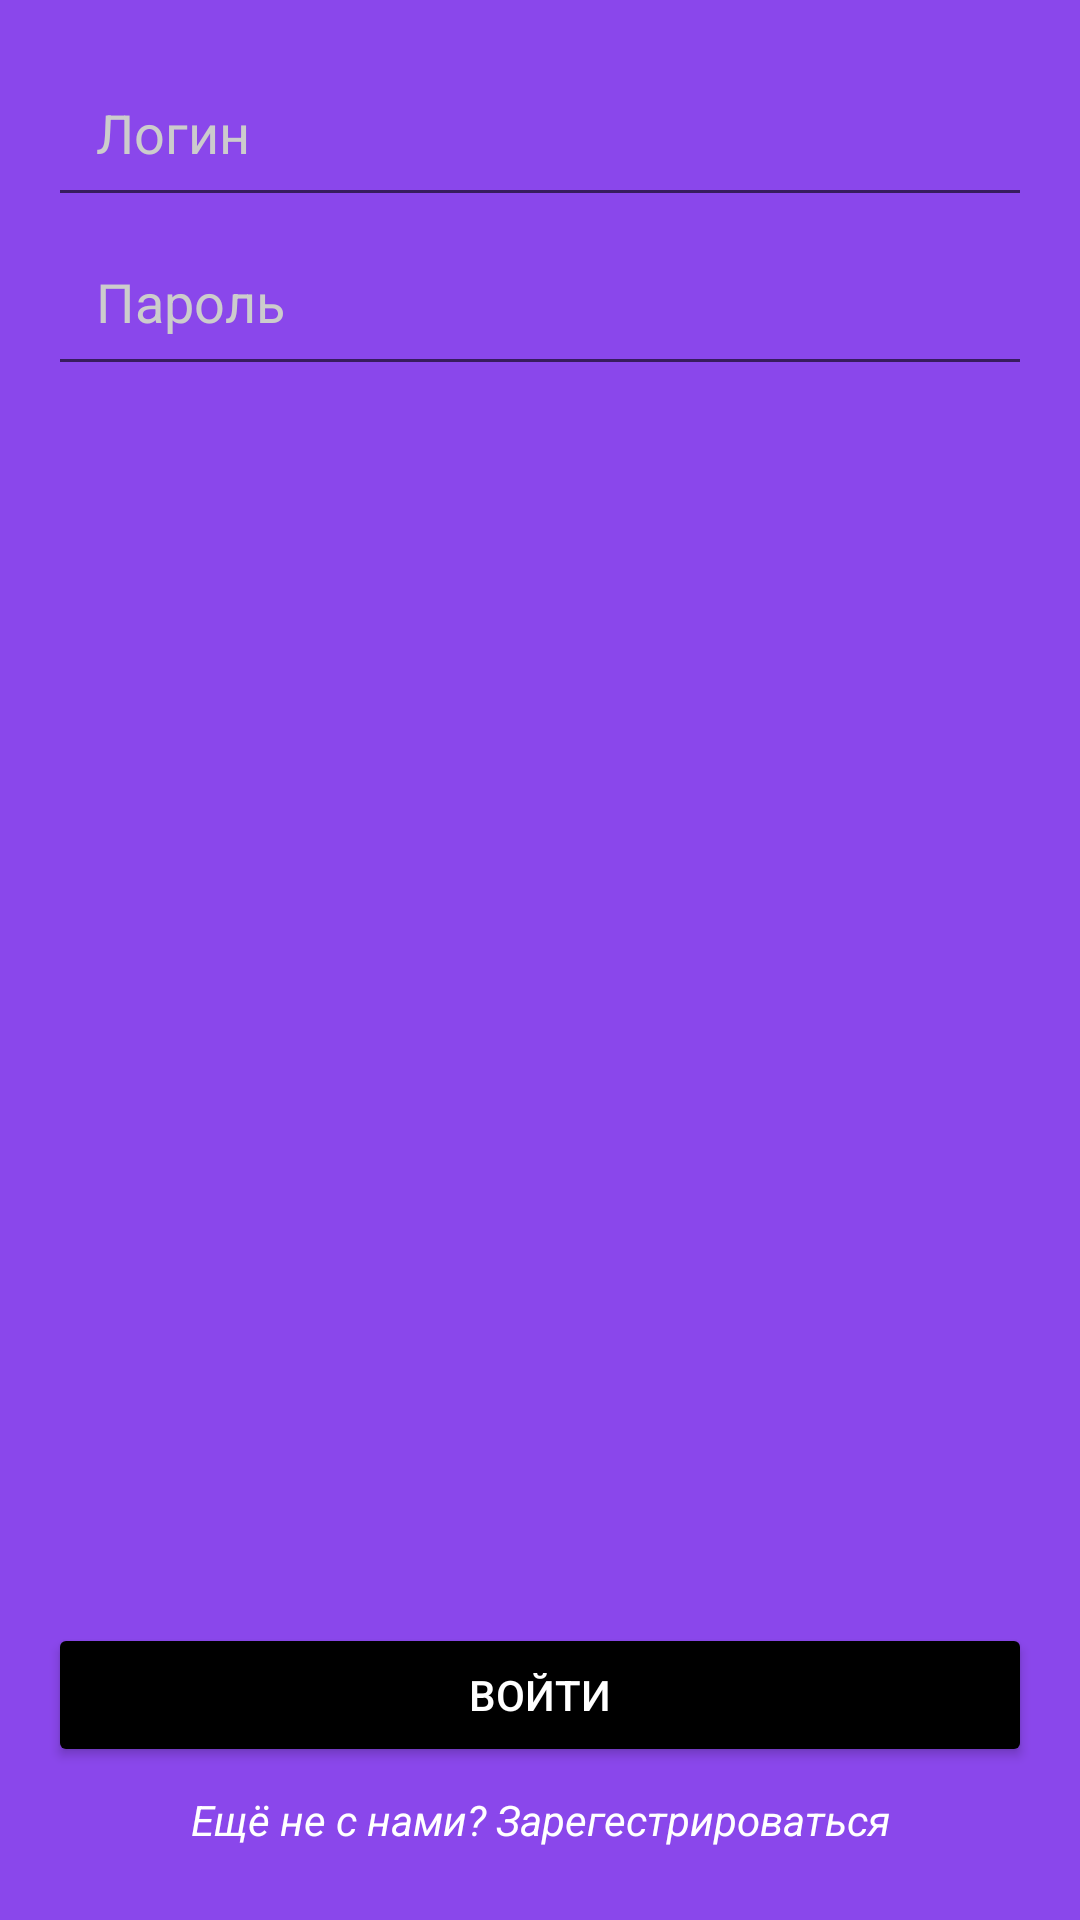

Layout XML and referenced resources for this Android screen:
<!-- AndroidManifest.xml: application theme Theme.YourApp -->
<!-- res/layout/activity_login.xml -->
<?xml version="1.0" encoding="utf-8"?>
<androidx.constraintlayout.widget.ConstraintLayout xmlns:android="http://schemas.android.com/apk/res/android"
    xmlns:app="http://schemas.android.com/apk/res-auto"
    xmlns:tools="http://schemas.android.com/tools"
    android:layout_width="match_parent"
    android:layout_height="match_parent"
    android:background="@color/violet"
    android:padding="16dp">

    
    <EditText
        android:id="@+id/loginEditText"
        android:layout_width="0dp"
        android:layout_height="wrap_content"
        android:hint="Логин"
        android:padding="16dp"
        android:textColor="#FFFFFF"
        android:textColorHint="#CCCCCC"
        app:layout_constraintEnd_toEndOf="parent"
        app:layout_constraintStart_toStartOf="parent"
        app:layout_constraintTop_toTopOf="parent"
        app:layout_constraintBottom_toTopOf="@id/passwordEditText"
        app:layout_constraintVertical_chainStyle="packed" />

    
    <EditText
        android:id="@+id/passwordEditText"
        android:layout_width="0dp"
        android:layout_height="wrap_content"
        android:hint="Пароль"
        android:padding="16dp"
        android:textColor="#FFFFFF"
        android:textColorHint="#CCCCCC"
        app:layout_constraintEnd_toEndOf="parent"
        app:layout_constraintStart_toStartOf="parent"
        app:layout_constraintTop_toBottomOf="@id/loginEditText" />

    
    <Button
        android:id="@+id/loginButton"
        android:layout_width="0dp"
        android:layout_height="wrap_content"
        android:text="Войти"
        android:backgroundTint="@android:color/black"
        android:textColor="#FFFFFF"
        app:layout_constraintEnd_toEndOf="parent"
        app:layout_constraintStart_toStartOf="parent"
        app:layout_constraintBottom_toTopOf="@id/registerText" />

    
    <TextView
        android:id="@+id/registerText"
        android:layout_width="wrap_content"
        android:layout_height="wrap_content"
        android:clickable="true"
        android:focusable="true"
        android:gravity="center"
        android:text="Ещё не с нами? Зарегестрироваться"
        android:textColor="#FFFFFF"
        android:textSize="14sp"
        android:textStyle="italic"
        android:padding="8dp"
        app:layout_constraintEnd_toEndOf="parent"
        app:layout_constraintStart_toStartOf="parent"
        app:layout_constraintBottom_toBottomOf="parent" />
</androidx.constraintlayout.widget.ConstraintLayout>
<!-- resources referenced by this layout -->
<resources>
  <color name="violet">#8A47EB</color>
  <style name="Theme.YourApp" parent="Theme.AppCompat.DayNight.NoActionBar">
          <item name="colorPrimary">@color/teal_200</item>
          <item name="colorPrimaryDark">@color/teal_700</item>
          <item name="colorAccent">@color/orange_500</item>
      </style>
  <color name="teal_200">#FF03DAC5</color>
  <color name="teal_700">#FF018786</color>
  <color name="orange_500">#FF9800</color>
</resources>
